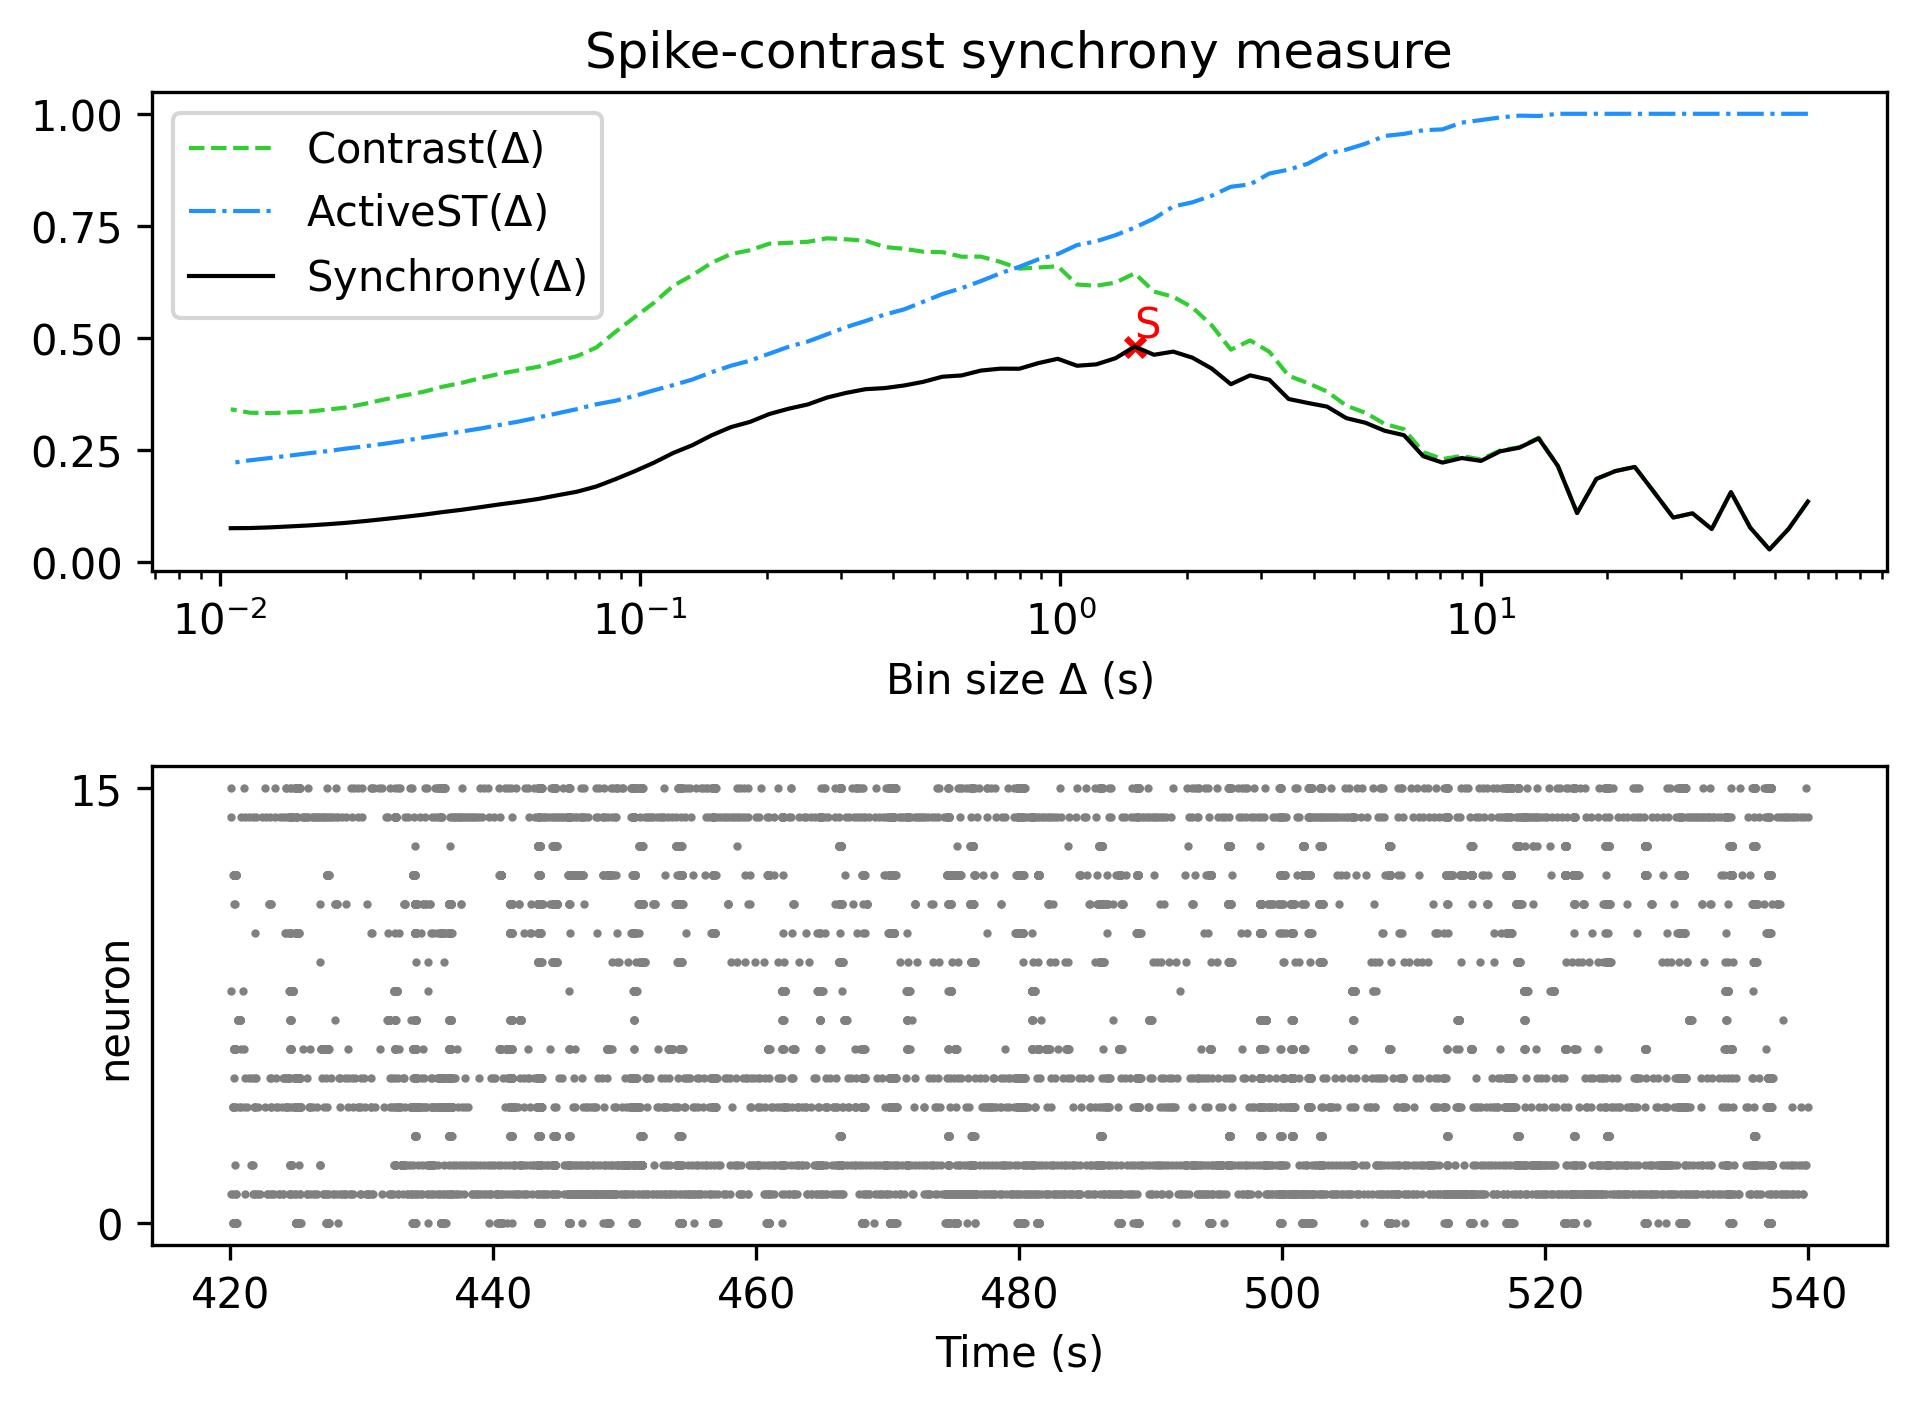

The file beside this chart, header and first rows:
, Spike-contrast (60.0 s), Spike-contrast (54.0 s), Spike-contrast (48.6 s), Spike-contrast (43.74 s), Spike-contrast (39.366 s), Spike-contrast (35.429 s), Spike-contrast (31.886 s), Spike-contrast (28.698 s), Spike-contrast (25.828 s), Spike-contrast (23.245 s), Spike-contrast (20.921 s), Spike-contrast (18.829 s), Spike-contrast (16.946 s), Spike-contrast (15.251 s), Spike-contrast (13.726 s), Spike-contrast (12.353 s), Spike-contrast (11.118 s), Spike-contrast (10.006 s), Spike-contrast (9.006 s), Spike-contrast (8.105 s), Spike-contrast (7.295 s), Spike-contrast (6.565 s), Spike-contrast (5.909 s)
0, 0.1345, 0.07374, 0.02758, 0.07643, 0.1557, 0.07314, 0.1083, 0.09875, 0.1556, 0.2118, 0.2027, 0.1851, 0.1089, 0.2141, 0.2755, 0.2548, 0.2467, 0.2253, 0.2316, 0.2215, 0.2358, 0.2826, 0.2925
